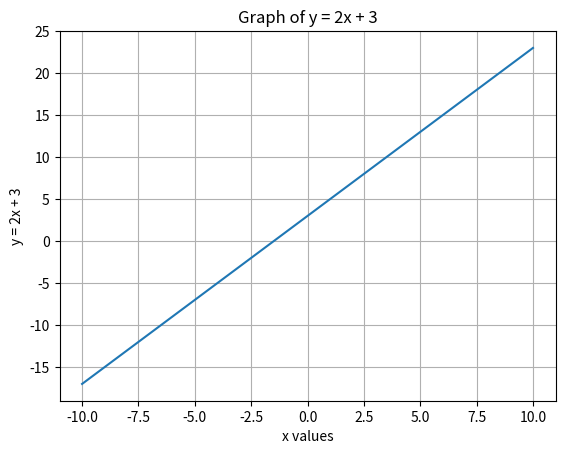

Here is the Python script that generated this plot:
import matplotlib.pyplot as plt

# Generate x values from -10 to 10
x = list(range(-10, 11))

# Calculate corresponding y values
y = [2*i + 3 for i in x]

# Plot the graph
plt.plot(x, y)

# Add labels and title
plt.xlabel("x values")
plt.ylabel("y = 2x + 3")
plt.title("Graph of y = 2x + 3")

# Show grid
plt.grid()

# Display the plot
plt.show()
